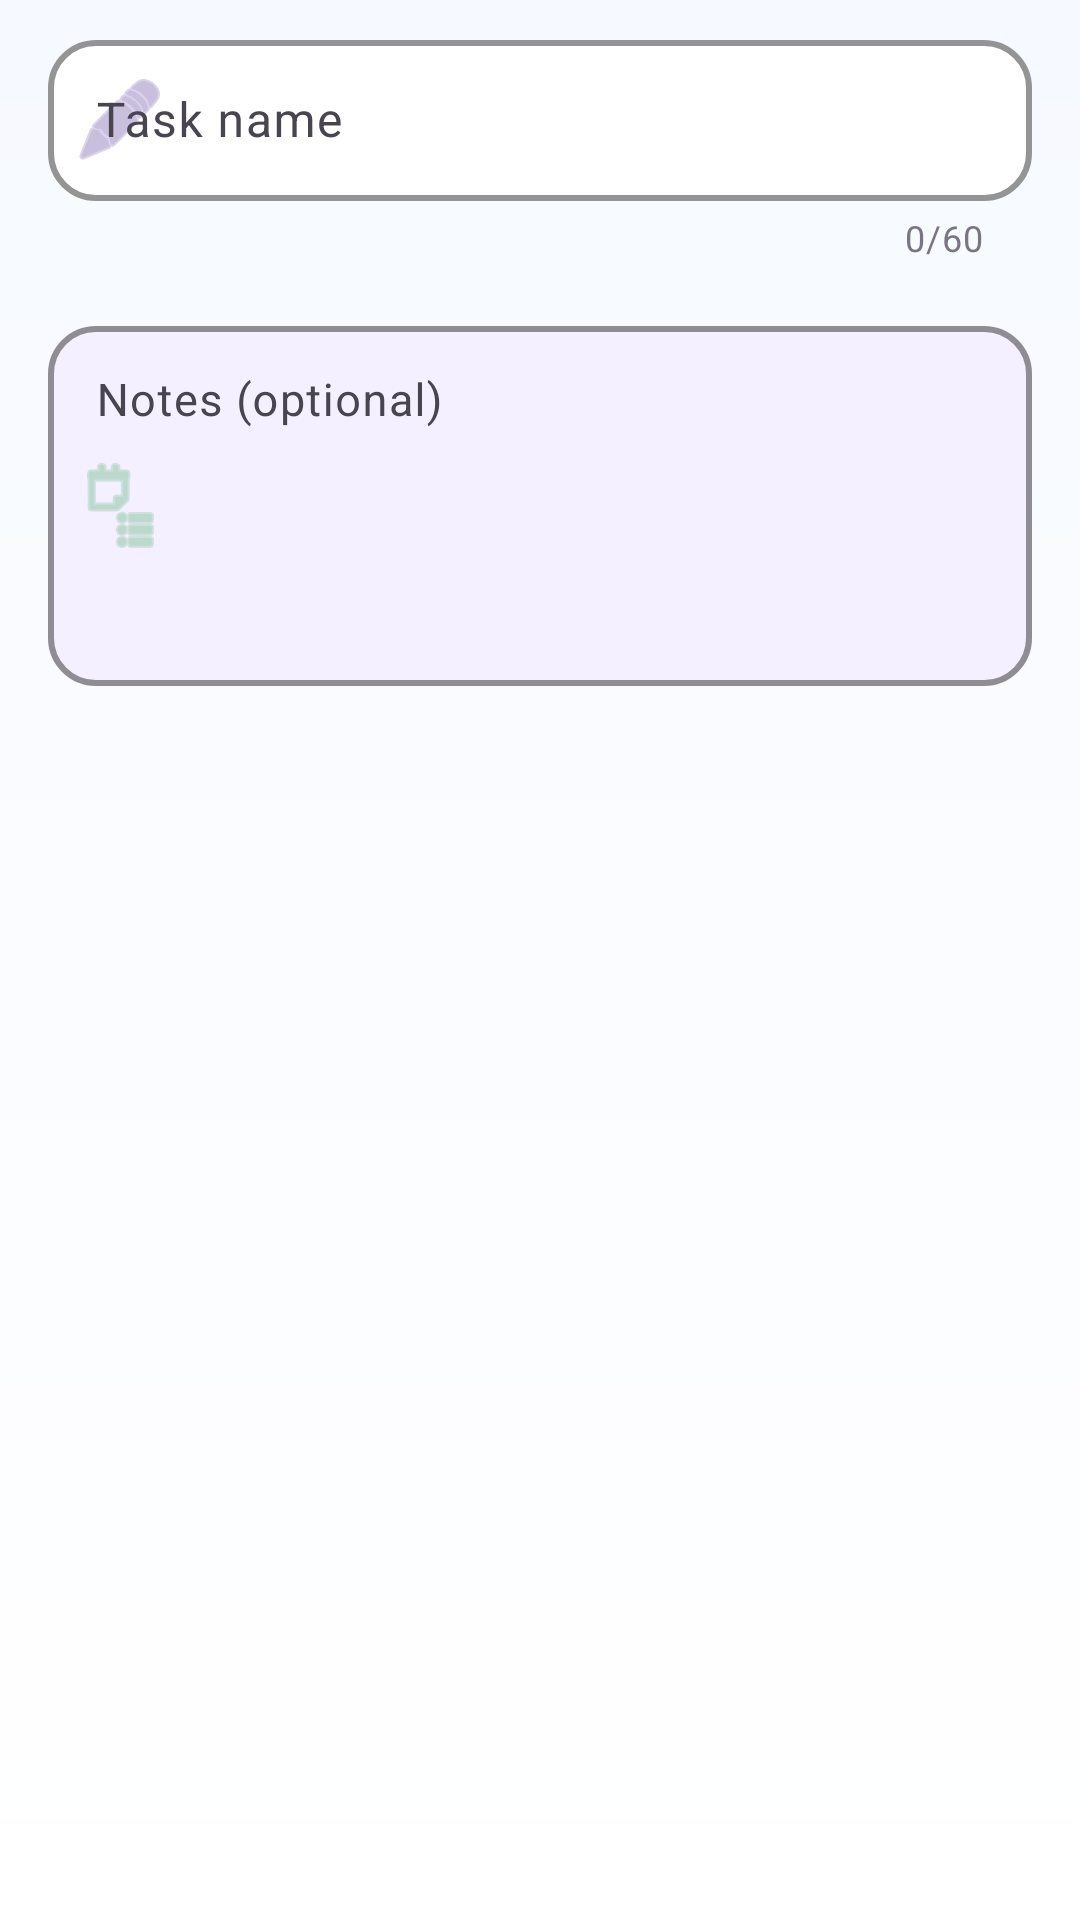

Produce the Android XML layout that renders to this screen, including the resource entries it uses.
<!-- AndroidManifest.xml: application theme Theme.WellnessFlow -->
<!-- res/layout/dialog_add_todo.xml -->
<?xml version="1.0" encoding="utf-8"?>
<LinearLayout xmlns:android="http://schemas.android.com/apk/res/android"
    xmlns:app="http://schemas.android.com/apk/res-auto"
    android:layout_width="match_parent"
    android:layout_height="wrap_content"
    android:orientation="vertical"
    android:paddingStart="@dimen/spacing_md"
    android:paddingEnd="@dimen/spacing_md"
    android:paddingTop="8dp"
    android:paddingBottom="8dp">

    <com.google.android.material.textfield.TextInputLayout
        android:id="@+id/input_layout_title"
        android:layout_width="match_parent"
        android:layout_height="wrap_content"
        android:hint="@string/todo_name_hint"
        style="@style/Widget.Material3.TextInputLayout.OutlinedBox"
        app:boxBackgroundColor="@color/surface_card"
        app:boxStrokeColor="@color/primary_blue"
        app:boxStrokeWidth="2dp"
        app:boxCornerRadiusTopStart="16dp"
        app:boxCornerRadiusTopEnd="16dp"
        app:boxCornerRadiusBottomStart="16dp"
        app:boxCornerRadiusBottomEnd="16dp"
        app:hintTextColor="@color/primary_blue"
        app:counterEnabled="true"
        app:counterMaxLength="60"
        app:counterTextColor="@color/text_secondary"
        app:startIconDrawable="@android:drawable/ic_menu_edit"
        app:startIconTint="@color/primary_blue">

        <com.google.android.material.textfield.TextInputEditText
            android:id="@+id/input_title"
            android:layout_width="match_parent"
            android:layout_height="wrap_content"
            android:inputType="textCapSentences"
            android:maxLines="1"
            android:textColor="@color/text_primary"
            android:textSize="16sp"
            android:padding="16dp" />
    </com.google.android.material.textfield.TextInputLayout>

    <com.google.android.material.textfield.TextInputLayout
        android:id="@+id/input_layout_notes"
        android:layout_width="match_parent"
        android:layout_height="wrap_content"
        android:layout_marginTop="@dimen/spacing_md"
        android:hint="@string/todo_notes_hint"
        style="@style/Widget.Material3.TextInputLayout.OutlinedBox"
        app:boxBackgroundColor="@color/surface_variant_light"
        app:boxStrokeColor="@color/secondary_mint"
        app:boxStrokeWidth="2dp"
        app:boxCornerRadiusTopStart="16dp"
        app:boxCornerRadiusTopEnd="16dp"
        app:boxCornerRadiusBottomStart="16dp"
        app:boxCornerRadiusBottomEnd="16dp"
        app:hintTextColor="@color/secondary_mint"
        app:counterTextColor="@color/text_secondary"
        app:startIconDrawable="@android:drawable/ic_menu_agenda"
        app:startIconTint="@color/secondary_mint">

        <com.google.android.material.textfield.TextInputEditText
            android:id="@+id/input_notes"
            android:layout_width="match_parent"
            android:layout_height="wrap_content"
            android:inputType="textCapSentences|textMultiLine"
            android:maxLines="4"
            android:minHeight="120dp"
            android:gravity="top|start"
            android:textColor="@color/text_primary"
            android:textSize="15sp"
            android:padding="16dp" />
    </com.google.android.material.textfield.TextInputLayout>

</LinearLayout>
<!-- resources referenced by this layout -->
<resources>
  <color name="primary_blue">#A494C8</color>
  <color name="secondary_mint">#95C9AA</color>
  <color name="surface_card">#FFFFFFFF</color>
  <color name="surface_variant_light">#F5F0FF</color>
  <color name="text_primary">#4A4458</color>
  <color name="text_secondary">#7B7486</color>
  <dimen name="spacing_md">16dp</dimen>
  <string name="todo_name_hint">Task name</string>
  <string name="todo_notes_hint">Notes (optional)</string>
  <style name="Theme.WellnessFlow" parent="Base.Theme.WellnessFlow" />
  <style name="Base.Theme.WellnessFlow" parent="Theme.Material3.DayNight.NoActionBar">
          <item name="colorPrimary">@color/accent_indigo</item>
          <item name="colorSecondary">@color/secondary_mint</item>
          <item name="colorTertiary">@color/accent_salmon</item>
          <item name="android:windowBackground">@drawable/bg_surface_gradient</item>
          <item name="android:statusBarColor">@android:color/transparent</item>
          <item name="android:windowLightStatusBar" tools:targetApi="23">true</item>
          <item name="android:navigationBarColor">@android:color/transparent</item>
          <item name="android:windowLightNavigationBar" tools:targetApi="27">true</item>
      </style>
  <color name="accent_indigo">#8B8FD8</color>
  <color name="accent_salmon">#FFA495</color>
  <!-- drawable bg_surface_gradient (drawable) -->
  <shape xmlns:android="http://schemas.android.com/apk/res/android">
      <gradient
          android:startColor="#F6F9FF"
          android:endColor="#FFFFFFFF"
          android:angle="270" />
  </shape>
</resources>
